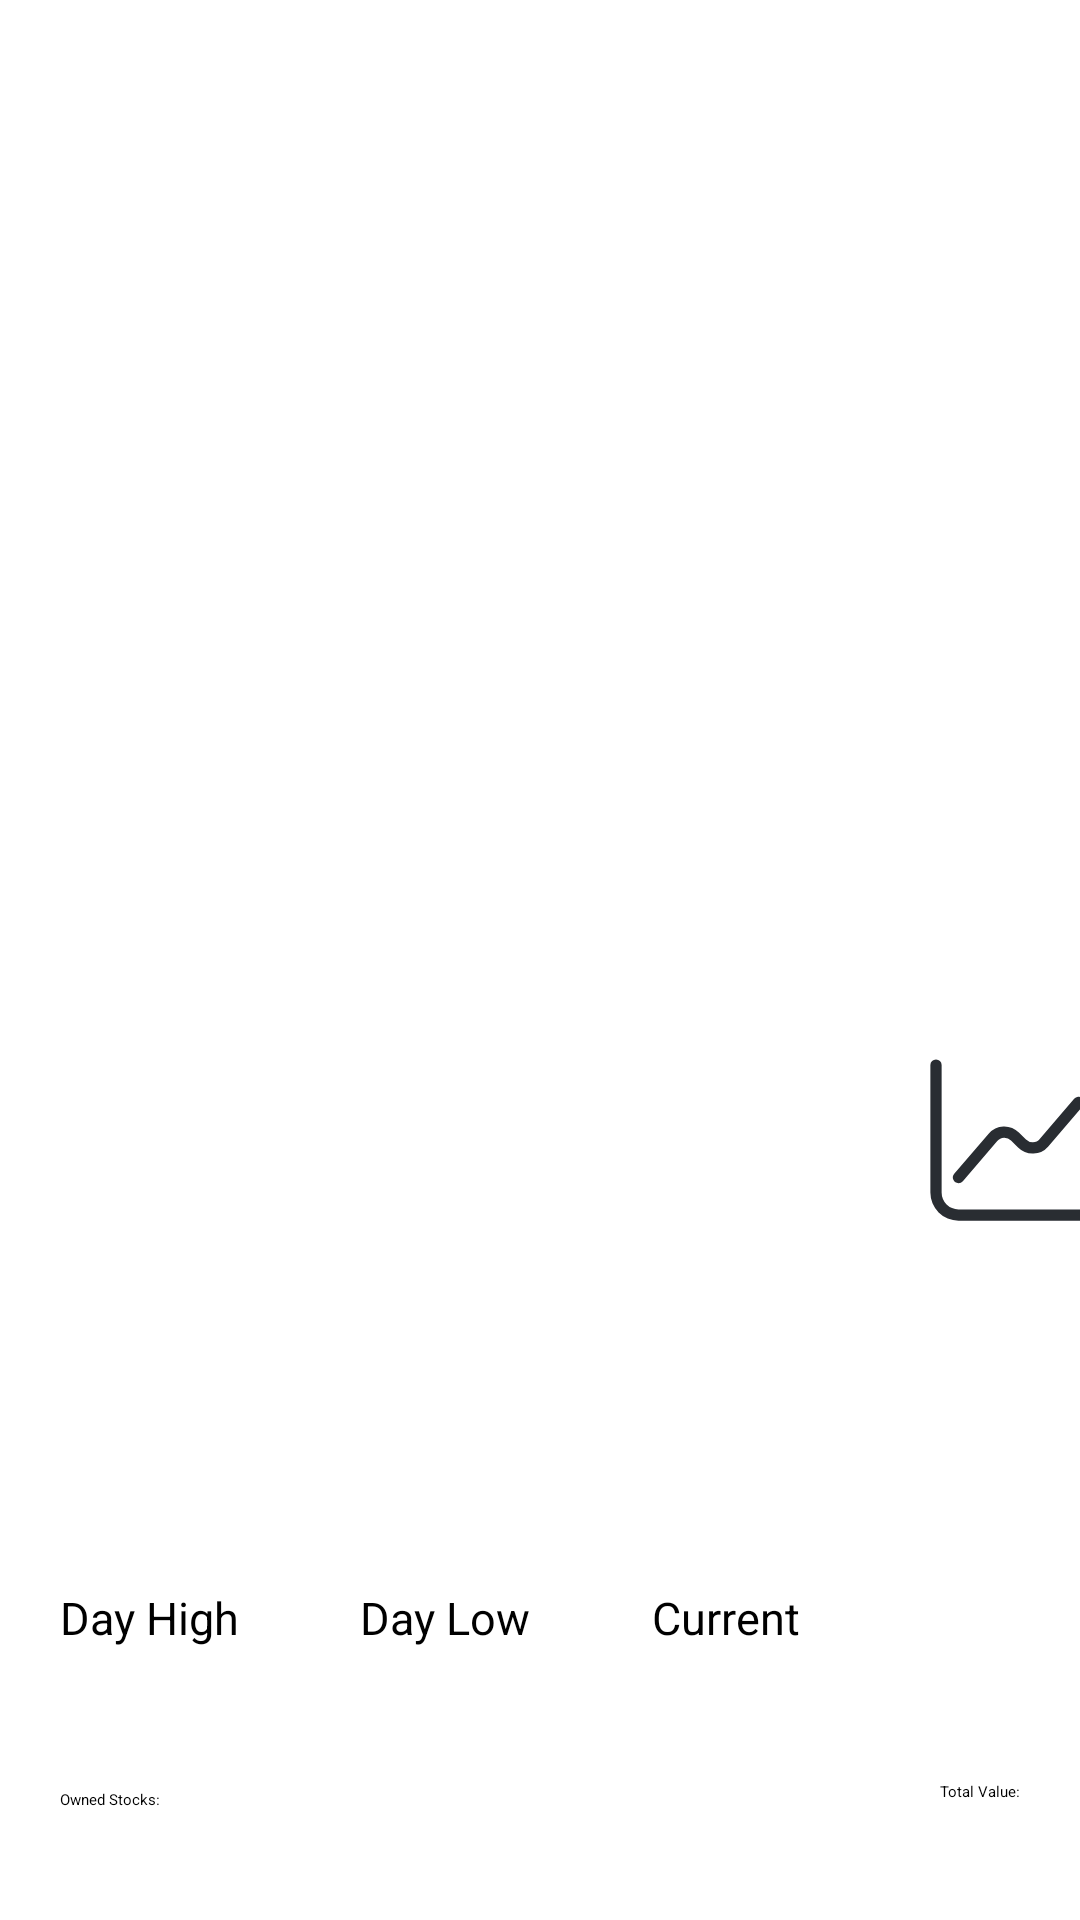

The Android layout XML behind this screen, and the referenced resources:
<!-- AndroidManifest.xml: application theme Theme.App.Starting -->
<!-- res/layout/layout_own_stock_item_fragment.xml -->
<?xml version="1.0" encoding="utf-8"?>
<androidx.constraintlayout.widget.ConstraintLayout xmlns:android="http://schemas.android.com/apk/res/android"
    xmlns:app="http://schemas.android.com/apk/res-auto"
    xmlns:tools="http://schemas.android.com/tools"
    android:layout_width="match_parent"
    android:layout_height="wrap_content"
    android:elevation="2dp"
    android:layout_marginVertical="5dp"
    android:layout_marginHorizontal="10dp"
    android:background="@drawable/owned_stocks_background">

    <androidx.appcompat.widget.AppCompatTextView
        android:id="@+id/tvItemSymbol"
        android:layout_width="wrap_content"
        android:layout_height="wrap_content"
        android:layout_marginStart="20dp"
        android:layout_marginTop="20dp"
        android:fontFamily="sans-serif-medium"
        android:textColor="?attr/colorOnSecondary"
        android:textSize="25sp"
        app:layout_constraintBottom_toTopOf="@+id/tvNameShort"
        app:layout_constraintStart_toStartOf="parent"
        app:layout_constraintTop_toTopOf="parent"
        app:layout_constraintVertical_chainStyle="packed"
        tools:text="AAPL" />

    <androidx.appcompat.widget.AppCompatTextView
        android:id="@+id/tvNameShort"
        android:layout_width="wrap_content"
        android:layout_height="wrap_content"
        android:fontFamily="sans-serif-light"
        android:textSize="16sp"
        app:layout_constraintStart_toStartOf="@+id/tvItemSymbol"
        app:layout_constraintTop_toBottomOf="@+id/tvItemSymbol"
        tools:text="Apple, Inc." />


    <androidx.appcompat.widget.AppCompatTextView
        android:id="@+id/tvExchangeName"
        android:layout_width="wrap_content"
        android:layout_height="wrap_content"
        android:layout_marginStart="5dp"
        android:fontFamily="sans-serif-condensed-light"
        app:layout_constraintBottom_toBottomOf="@id/tvItemSymbol"
        app:layout_constraintStart_toEndOf="@id/tvItemSymbol"
        tools:text="NasdaqGS" />


    <androidx.appcompat.widget.AppCompatTextView
        android:id="@+id/tvWatchlistPercentage"
        android:layout_width="wrap_content"
        android:layout_height="wrap_content"
        android:layout_marginEnd="20dp"
        android:background="@drawable/shape_rectangle_increase"
        android:fontFamily="sans-serif-medium"
        android:paddingHorizontal="3dp"
        android:textColor="?attr/colorOnSecondary"
        android:textSize="13sp"
        app:layout_constraintBottom_toTopOf="@+id/ivChart"
        app:layout_constraintEnd_toEndOf="parent"
        app:layout_constraintTop_toTopOf="parent"
        tools:text="+5.50%" />


    <androidx.appcompat.widget.AppCompatImageView
        android:id="@+id/ivChart"
        android:layout_width="60dp"
        android:layout_height="60dp"
        android:src="@drawable/ic_increase"
        app:layout_constraintBottom_toBottomOf="@+id/tvCurrentPrice"
        app:layout_constraintEnd_toEndOf="@+id/tvWatchlistPercentage"
        app:layout_constraintStart_toStartOf="@+id/tvWatchlistPercentage"
        app:layout_constraintTop_toBottomOf="@+id/tvWatchlistPercentage" />

    <androidx.appcompat.widget.AppCompatTextView
        android:id="@+id/tvTitleDayHigh"
        android:layout_width="wrap_content"
        android:layout_height="wrap_content"
        android:layout_marginTop="15dp"
        android:text="@string/day_high"
        android:textSize="15sp"
        app:layout_constraintStart_toStartOf="@+id/tvItemSymbol"
        app:layout_constraintTop_toBottomOf="@+id/tvNameShort" />

    <androidx.appcompat.widget.AppCompatTextView
        android:id="@+id/tvHighPrice"
        android:layout_width="wrap_content"
        android:layout_height="wrap_content"
        android:fontFamily="sans-serif-condensed-medium"
        android:textColor="?attr/colorOnError"
        android:textSize="20sp"
        app:layout_constraintEnd_toEndOf="@id/tvTitleDayHigh"
        app:layout_constraintHorizontal_bias="0.0"
        app:layout_constraintStart_toStartOf="@id/tvTitleDayHigh"
        app:layout_constraintTop_toBottomOf="@id/tvTitleDayHigh"
        tools:text="$458.49" />

    <androidx.appcompat.widget.AppCompatTextView
        android:id="@+id/tvTitleDayLow"
        android:layout_width="wrap_content"
        android:layout_height="wrap_content"
        android:text="@string/day_low"
        android:textSize="15sp"
        app:layout_constraintEnd_toStartOf="@+id/tvTitleCurrent"
        app:layout_constraintStart_toEndOf="@id/tvTitleDayHigh"
        app:layout_constraintTop_toTopOf="@+id/tvTitleDayHigh" />

    <androidx.appcompat.widget.AppCompatTextView
        android:id="@+id/tvLowPrice"
        android:layout_width="wrap_content"
        android:layout_height="wrap_content"
        android:fontFamily="sans-serif-condensed-medium"
        android:textColor="?attr/colorError"
        android:textSize="20sp"
        app:layout_constraintEnd_toEndOf="@id/tvTitleDayLow"
        app:layout_constraintStart_toStartOf="@id/tvTitleDayLow"
        app:layout_constraintTop_toBottomOf="@id/tvTitleDayLow"
        tools:text="$458.49" />

    <androidx.appcompat.widget.AppCompatTextView
        android:id="@+id/tvTitleCurrent"
        android:layout_width="wrap_content"
        android:layout_height="wrap_content"
        android:text="@string/current"
        android:textSize="15sp"
        app:layout_constraintEnd_toStartOf="@+id/ivChart"
        app:layout_constraintStart_toEndOf="@id/tvTitleDayLow"
        app:layout_constraintTop_toTopOf="@+id/tvTitleDayLow" />

    <androidx.appcompat.widget.AppCompatTextView
        android:id="@+id/tvCurrentPrice"
        android:layout_width="wrap_content"
        android:layout_height="wrap_content"
        android:fontFamily="sans-serif-condensed-medium"
        android:textColor="?attr/colorOnSecondary"
        android:textSize="20sp"
        app:layout_constraintEnd_toEndOf="@id/tvTitleCurrent"
        app:layout_constraintStart_toStartOf="@id/tvTitleCurrent"
        app:layout_constraintTop_toBottomOf="@id/tvTitleCurrent"
        tools:text="$458.49" />

    <androidx.appcompat.widget.AppCompatTextView
        android:id="@+id/tvOwnedAmount"
        android:layout_width="wrap_content"
        android:layout_height="wrap_content"
        android:fontFamily="sans-serif"
        android:textColor="?attr/colorOnError"
        android:textSize="18sp"
        app:layout_constraintBottom_toBottomOf="@+id/tvTotalValue"
        app:layout_constraintStart_toStartOf="@+id/tvItemSymbol"
        app:layout_constraintTop_toTopOf="@+id/tvTotalValue"
        tools:text="1.6741" />

    <androidx.appcompat.widget.AppCompatTextView
        android:layout_width="wrap_content"
        android:layout_height="wrap_content"
        android:layout_marginTop="20dp"
        android:text="@string/owned_stocks"
        app:layout_constraintBottom_toTopOf="@+id/tvOwnedAmount"
        app:layout_constraintStart_toStartOf="@+id/tvOwnedAmount"
        app:layout_constraintTop_toBottomOf="@+id/tvHighPrice" />

    <androidx.appcompat.widget.AppCompatTextView
        android:id="@+id/tvTitleTotalValue"
        android:layout_width="wrap_content"
        android:layout_height="wrap_content"
        android:layout_marginEnd="20dp"
        android:text="@string/total_value"
        app:layout_constraintBottom_toTopOf="@+id/tvTotalValue"
        app:layout_constraintEnd_toEndOf="parent" />

    <androidx.appcompat.widget.AppCompatTextView
        android:id="@+id/tvTotalValue"
        android:layout_width="wrap_content"
        android:layout_height="wrap_content"
        android:layout_marginBottom="10dp"
        android:fontFamily="sans-serif-medium"
        android:textColor="?attr/colorOnError"
        android:textSize="22sp"
        app:layout_constraintBottom_toBottomOf="parent"
        app:layout_constraintEnd_toEndOf="@+id/tvTitleTotalValue"
        tools:text="$767.55" />

</androidx.constraintlayout.widget.ConstraintLayout>
<!-- resources referenced by this layout -->
<resources>
  <!-- drawable ic_increase (drawable) -->
  <vector xmlns:android="http://schemas.android.com/apk/res/android"
      android:width="24dp"
      android:tint="?attr/colorOnError"
      android:height="24dp"
      android:viewportWidth="24"
      android:viewportHeight="24">
    <path
        android:pathData="M22,22.75h-17A3.751,3.751 0,0 1,1.25 19L1.25,2A0.755,0.755 0,0 1,2 1.25,0.755 0.755,0 0,1 2.75,2v17A2.253,2.253 0,0 0,5 21.25h17a0.75,0.75 0,0 1,0 1.5Z"
        android:fillColor="#292d32"/>
    <path
        android:pathData="M5,17.75a0.75,0.75 0,0 1,-0.57 -1.24L9.02,11.15a2.767,2.767 0,0 1,1.98 -0.96,2.8 2.8,0 0,1 2.05,0.8l0.95,0.95a1.291,1.291 0,0 0,0.93 0.37,1.222 1.222,0 0,0 0.9,-0.44L20.42,6.51a0.752,0.752 0,1 1,1.14 0.98L16.97,12.85a2.767,2.767 0,0 1,-1.98 0.96,2.8 2.8,0 0,1 -2.05,-0.8l-0.94,-0.95a1.251,1.251 0,0 0,-0.93 -0.37,1.222 1.222,0 0,0 -0.9,0.44L5.58,17.49A0.8,0.8 0,0 1,5 17.75Z"
        android:fillColor="#292d32"/>
  </vector>
  <!-- drawable owned_stocks_background (drawable) -->
  <?xml version="1.0" encoding="utf-8"?>
  <selector xmlns:android="http://schemas.android.com/apk/res/android">
      <item android:state_pressed="false">
          <shape android:shape="rectangle">
              <solid android:color="@color/white" />
              <corners android:radius="17dp" />
          </shape>
      </item>
  
      <item android:state_pressed="true">
          <shape android:shape="rectangle">
              <solid android:color="@color/lightGreyVariant" />
              <corners android:radius="17dp" />
          </shape>
      </item>
  
  </selector>
  <!-- drawable shape_rectangle_increase (drawable) -->
  <?xml version="1.0" encoding="utf-8"?>
  <shape xmlns:android="http://schemas.android.com/apk/res/android">
  
      <solid android:color="?attr/colorOnError"/>
      <corners android:radius="5dp"/>
  </shape>
  <string name="current">Current</string>
  <string name="day_high">Day High</string>
  <string name="day_low">Day Low</string>
  <string name="owned_stocks">Owned Stocks:</string>
  <string name="total_value">Total Value:</string>
  <style name="Theme.App.Starting" parent="Theme.SplashScreen">
          <item name="windowSplashScreenBackground">@color/lightBlue</item>
          <item name="windowSplashScreenAnimatedIcon">@drawable/ic_splash_screen</item>
          <item name="splashScreenIconSize">300dp</item>
          <item name="postSplashScreenTheme">@style/Theme.NBStocks</item>
      </style>
  <color name="white">#FFFFFF</color>
  <color name="lightGreyVariant">#AFAFAF</color>
  <color name="lightBlue">#00AEEF</color>
  <!-- drawable ic_logo_3d (drawable) -->
  <?xml version="1.0" encoding="utf-8"?>
  <layer-list xmlns:android="http://schemas.android.com/apk/res/android">
      <item
          android:gravity="center"
          android:top="2dp"
          android:right="2dp"
          android:drawable="@drawable/ic_logo_dark" />
      <item
          android:gravity="center"
          android:bottom="2dp"
          android:left="2dp"
          android:drawable="@drawable/ic_logo" />
  </layer-list>
  <color name="darkGreyVariant">#5A5A5A</color>
  <color name="lightBlueVariant">#006A91</color>
  <color name="lightGrey">#F2F2F2</color>
  <color name="darkBlue">#204479</color>
  <color name="darkBlueVariant">#162E50</color>
  <color name="darkGrey">#272529</color>
  <color name="black">#FF000000</color>
  <color name="red_light">#FFFF4444</color>
  <color name="green_light">#FF99CC00</color>
</resources>
